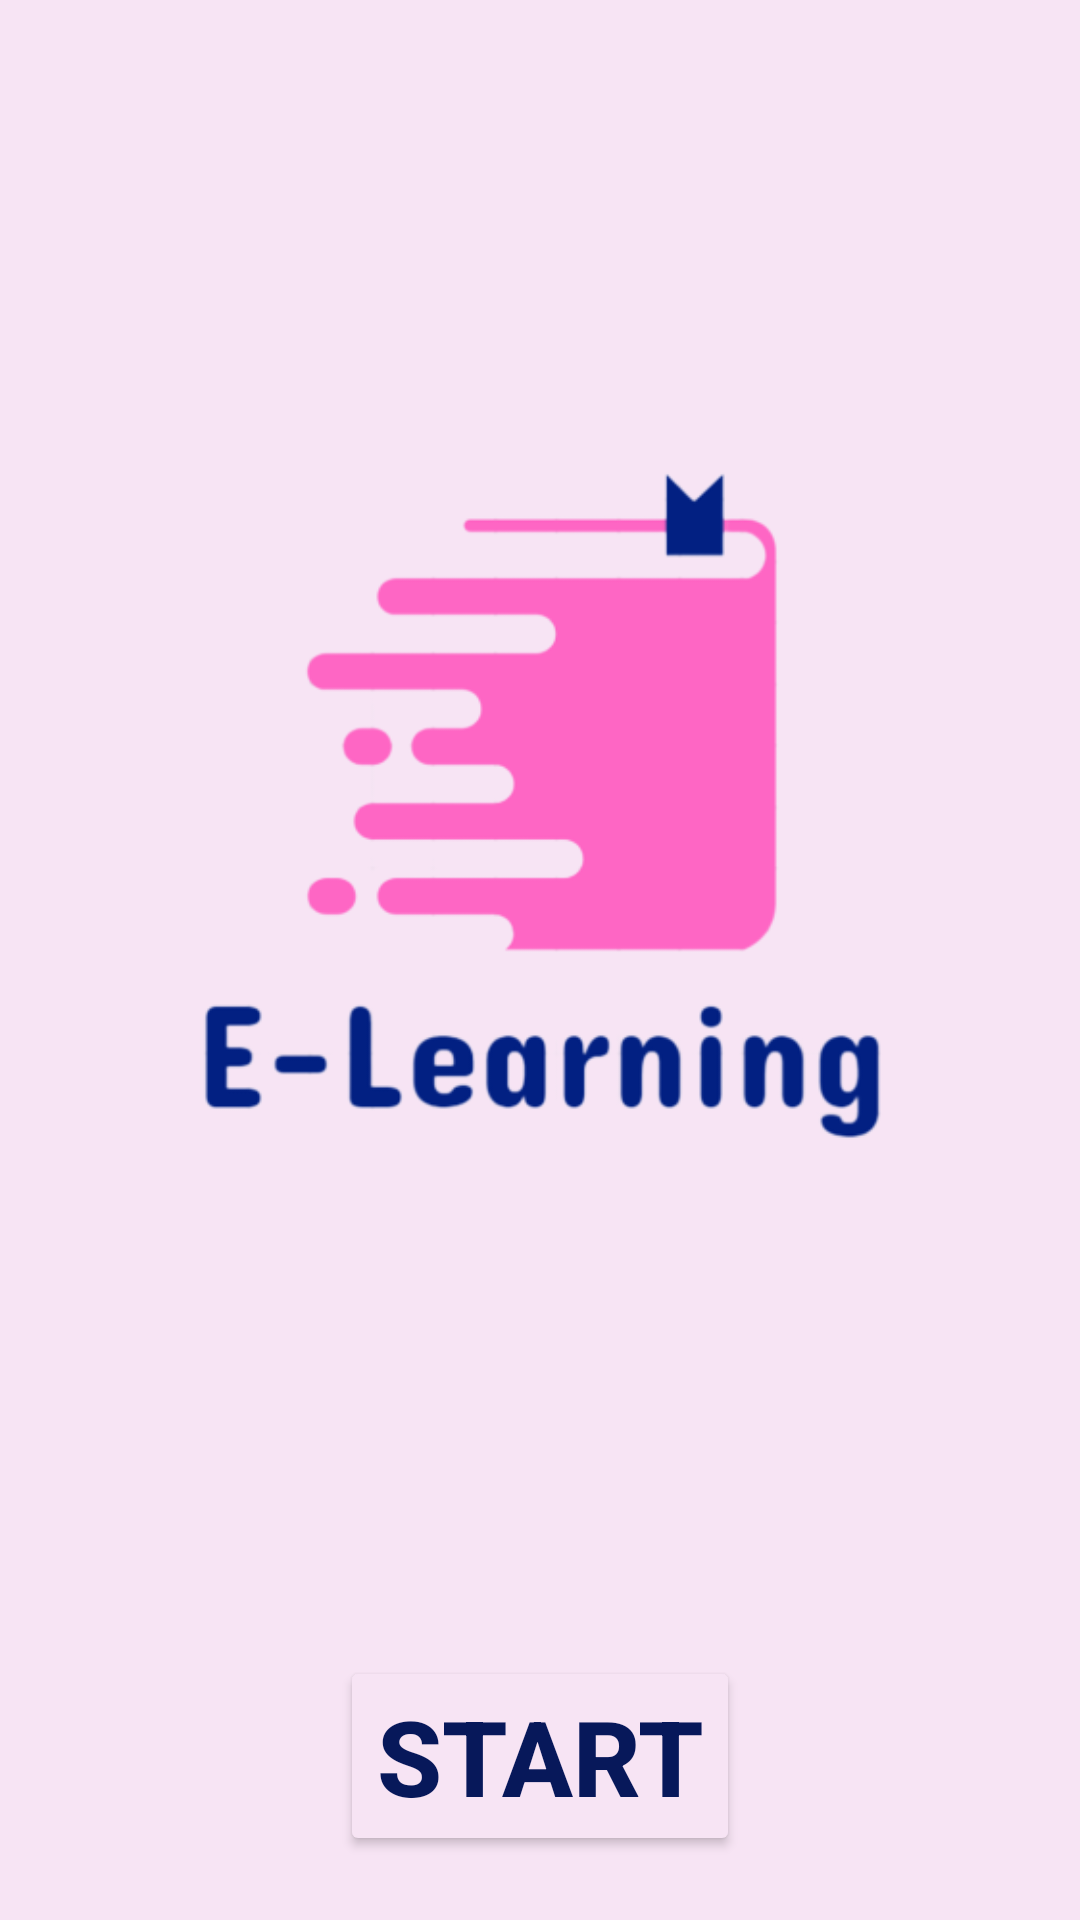

Reconstruct the res/layout file that produces this screen, plus the resources it refers to.
<!-- AndroidManifest.xml: application theme Theme.ProjectLabandroid -->
<!-- res/layout/activity_main.xml -->
<?xml version="1.0" encoding="utf-8"?>
<LinearLayout xmlns:android="http://schemas.android.com/apk/res/android"
    xmlns:app="http://schemas.android.com/apk/res-auto"
    xmlns:tools="http://schemas.android.com/tools"
    android:layout_width="match_parent"
    android:layout_height="match_parent"
    android:background="#F7E4F4"
    android:orientation="vertical"
    tools:context=".MainActivity"
    tools:ignore="ExtraText"> 

    <ImageView
        android:id="@+id/imageView"
        android:layout_width="wrap_content"
        android:layout_height="552dp"
        android:src="@drawable/logo" />

    <LinearLayout
        android:layout_width="match_parent"
        android:layout_height="110dp"
        android:orientation="vertical">

        <Button
            android:id="@+id/startButton"
            android:layout_width="wrap_content"
            android:layout_height="wrap_content"
            android:layout_gravity="center"
            android:backgroundTint="#F7E4F4"
            android:text="Start"
            android:textColor="#FF07185A"
            android:textSize="35sp"
            android:textStyle="bold" />
    </LinearLayout>

</LinearLayout>
<!-- resources referenced by this layout -->
<resources>
  <!-- drawable logo: png bitmap (drawable, 38359 bytes) -->
  <style name="Theme.ProjectLabandroid" parent="Theme.MaterialComponents.DayNight.DarkActionBar">
          
          <item name="colorPrimary">@color/purple_500</item>
          <item name="colorPrimaryVariant">@color/purple_700</item>
          <item name="colorOnPrimary">@color/white</item>
          
          <item name="colorSecondary">@color/teal_200</item>
          <item name="colorSecondaryVariant">@color/teal_700</item>
          <item name="colorOnSecondary">@color/black</item>
          
          <item name="android:statusBarColor">?attr/colorPrimaryVariant</item>
          
      </style>
  <!-- not gathered from this repository: default colours our renderer supplied (Android Studio template values) -->
  <color name="purple_500">#FF6200EE</color>
  <color name="purple_700">#FF3700B3</color>
  <color name="teal_200">#FF03DAC5</color>
  <color name="teal_700">#FF018786</color>
  <color name="black">#FF000000</color>
  <color name="white">#FFFFFFFF</color>
</resources>
